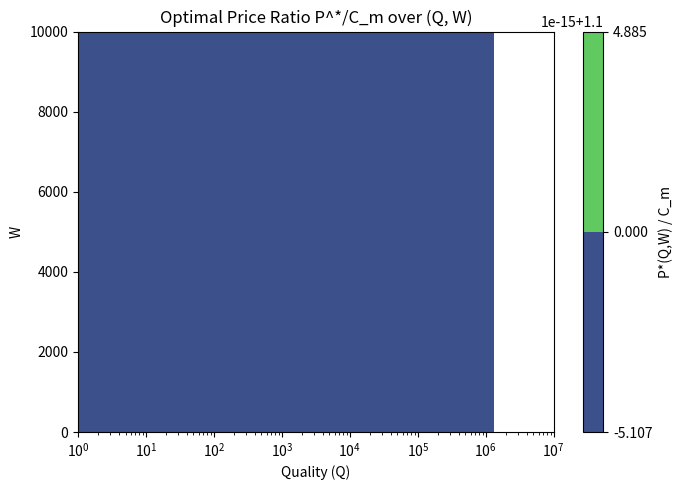

Generate this figure with matplotlib:
import numpy as np
import matplotlib.pyplot as plt
from scipy.special import lambertw

def calculate_alpha(D_plus, D_minus, X_plus):
    """
    Calculates alpha using the provided formula:
    alpha = (D^+ - D^-)/(D^- X^+)
    """
    alpha = (D_plus - D_minus) / (D_minus * X_plus)
    return alpha

def calc_X(beta,c,gamma,e, omega):
    return (beta*c + gamma*e)/omega

def calculate_Q(W, P, C, k, beta, gamma, E, alpha, X, r, delta, L):
    """
    Calculates Q based on the given formula:
    Q = [(ln(W(P-C)k * beta - 1) + beta*P + gamma*E) * (alpha*X + 1) * (r + delta)] 
        / [(1 - delta)^L * (1 + r)]
    """
    try:
        term1 = np.log(W * (P - C) * k * beta - 1)
        term2 = beta * P + gamma * E
        numerator = (term1 + term2) * (alpha * X + 1) * (r + delta)
        denominator = (1 - delta)**L * (1 + r)
        Q = numerator / denominator
        return Q
    except Exception as e:
        print(f"Error in calculate_Q: {e}")
        return np.nan
    
#------------------------------
# 1) Define parameters
#------------------------------

beta_i  = 1.0      # example: slope wrt price
C_m     = 1.0      # example: marginal cost
D_plus = 30000
D_minus = 1#100

#ICE
beta_plus = 1.0
beta_minus = 0.25404965019667486
gamma_minus = 1.323175261441015e-08
gamma_plus = 3.9605791486638497
c_minus = 0.05623261991186667
c_plus = 0.16853363453157436
e_minus = 0.26599820413049985#THEY ARE THE SAME
e_plus = 0.26599820413049985
omega_minus= 0.7#0.5 + 0.2*1
omega_plus= 1.3#0.5 + 0.8*1
P_minus =  10000
P_plus = 100000
C_minus = 1000
C_plus = 50000
E_minus = 3000#THEY ARE THE SAME
E_plus = 3000

beta_avg = 0.5
P_avg = 30000
P_second_hand_car_offer = 10000
P_z = P_avg - P_second_hand_car_offer
gamma_avg = 0.5
E_avg = 6000

L_change_car = 120

r = 0.00417
S = 16
J = 10
#nu = 1
cost = 20000

E = 6000
delta = 0.001
L = 0

price_relative = 20000#just try see what happens
X_plus = calc_X(beta_plus,c_plus,gamma_plus,e_plus, omega_minus)
alpha = calculate_alpha(D_plus, D_minus, X_plus)
#print("alpha", alpha)
#quit()

beta = (beta_plus + beta_minus)/2
c= (c_plus + c_minus)/2
gamma= (gamma_plus + gamma_minus)/2
e = (e_plus + e_minus)/2
omega= (omega_plus + omega_minus)/2
X = calc_X(beta,c,gamma,e, omega)

# You can change these to suit your model

#------------------------------
# 2) Define ranges for Q and W
#------------------------------
W_min, W_max   =  0, 10000    # range for W (must be >0)
n_points       = 1000

Q_vals = np.logspace(0,7, n_points)
k  = 10#5     # example: curvature for exponent
#alpha = 10e4
#other_stuff = (1-delta)**(L)*(1+r)/((alpha*X +1)*(r+delta))
#print("other_stuff", other_stuff)
#B = Q_vals*other_stuff
B = Q_vals*(1-delta)**(L)*(1+r)/((alpha*X +1)*(r+delta))
print("B", B)

#print("other crap",beta*price_relative + gamma*E )
#print("thing in the exp", B - beta*price_relative - gamma*E)
#U_k = np.exp(k*(B - beta*price_relative - gamma*E))
#print("U", U_k)

#W_vals = S*J*U_k
#print("W_vals",W_vals)

W_vals = np.linspace(W_min, W_max, n_points)

# Create a meshgrid so we can compute P^*(Q,W) over a 2D plane
Q_grid, W_grid = np.meshgrid(Q_vals, W_vals)

#------------------------------
# 3) Compute the optimal price
#    P^*(Q,W) = C_m + 1/(k beta_i) [ 1 + lambertw( Arg ) ]
#    Arg = [exp(k Q) - 1] / W
#------------------------------
#Arg = (np.exp(k * Q_grid) - 1.0) / W_grid
Arg = (np.exp(k*(B - beta*cost - gamma*E)- 1.0)) / W_grid
print("Arg",Arg)

# Call scipy.special.lambertw; we typically use the principal branch
# If Arg < -1/e, lambertw might give complex results. 
# In that scenario, you may want to mask or handle those points.
LW   = lambertw(Arg, 0)  # principal branch
print("LW", LW)
# P^*
P_star = C_m + (1.0 + LW) / (k * beta_i)

print("P_star", P_star)
# For plotting, let’s show the ratio P^*/C_m
P_ratio = P_star / C_m

#------------------------------
# 4) Mask or filter invalid values (optional)
#    If the argument to lambertw is out of its domain, we may get NaNs.
#------------------------------
P_ratio_real = np.real(P_ratio)  # just in case some are complex
P_ratio_real[np.imag(P_ratio) != 0] = np.nan  # mask complex results

#------------------------------
# 5) Plot as a contour/heatmap
#------------------------------
plt.figure(figsize=(7,5))

# We can do a filled contour
cont = plt.contourf(
    Q_grid, W_grid, P_ratio_real, 
    levels=50, cmap='viridis'
)
plt.colorbar(cont, label='P*(Q,W) / C_m')
plt.xscale('log')
plt.xlabel("Quality (Q)")
plt.ylabel("W")
plt.title("Optimal Price Ratio P^*/C_m over (Q, W)")

plt.tight_layout()
plt.show()




